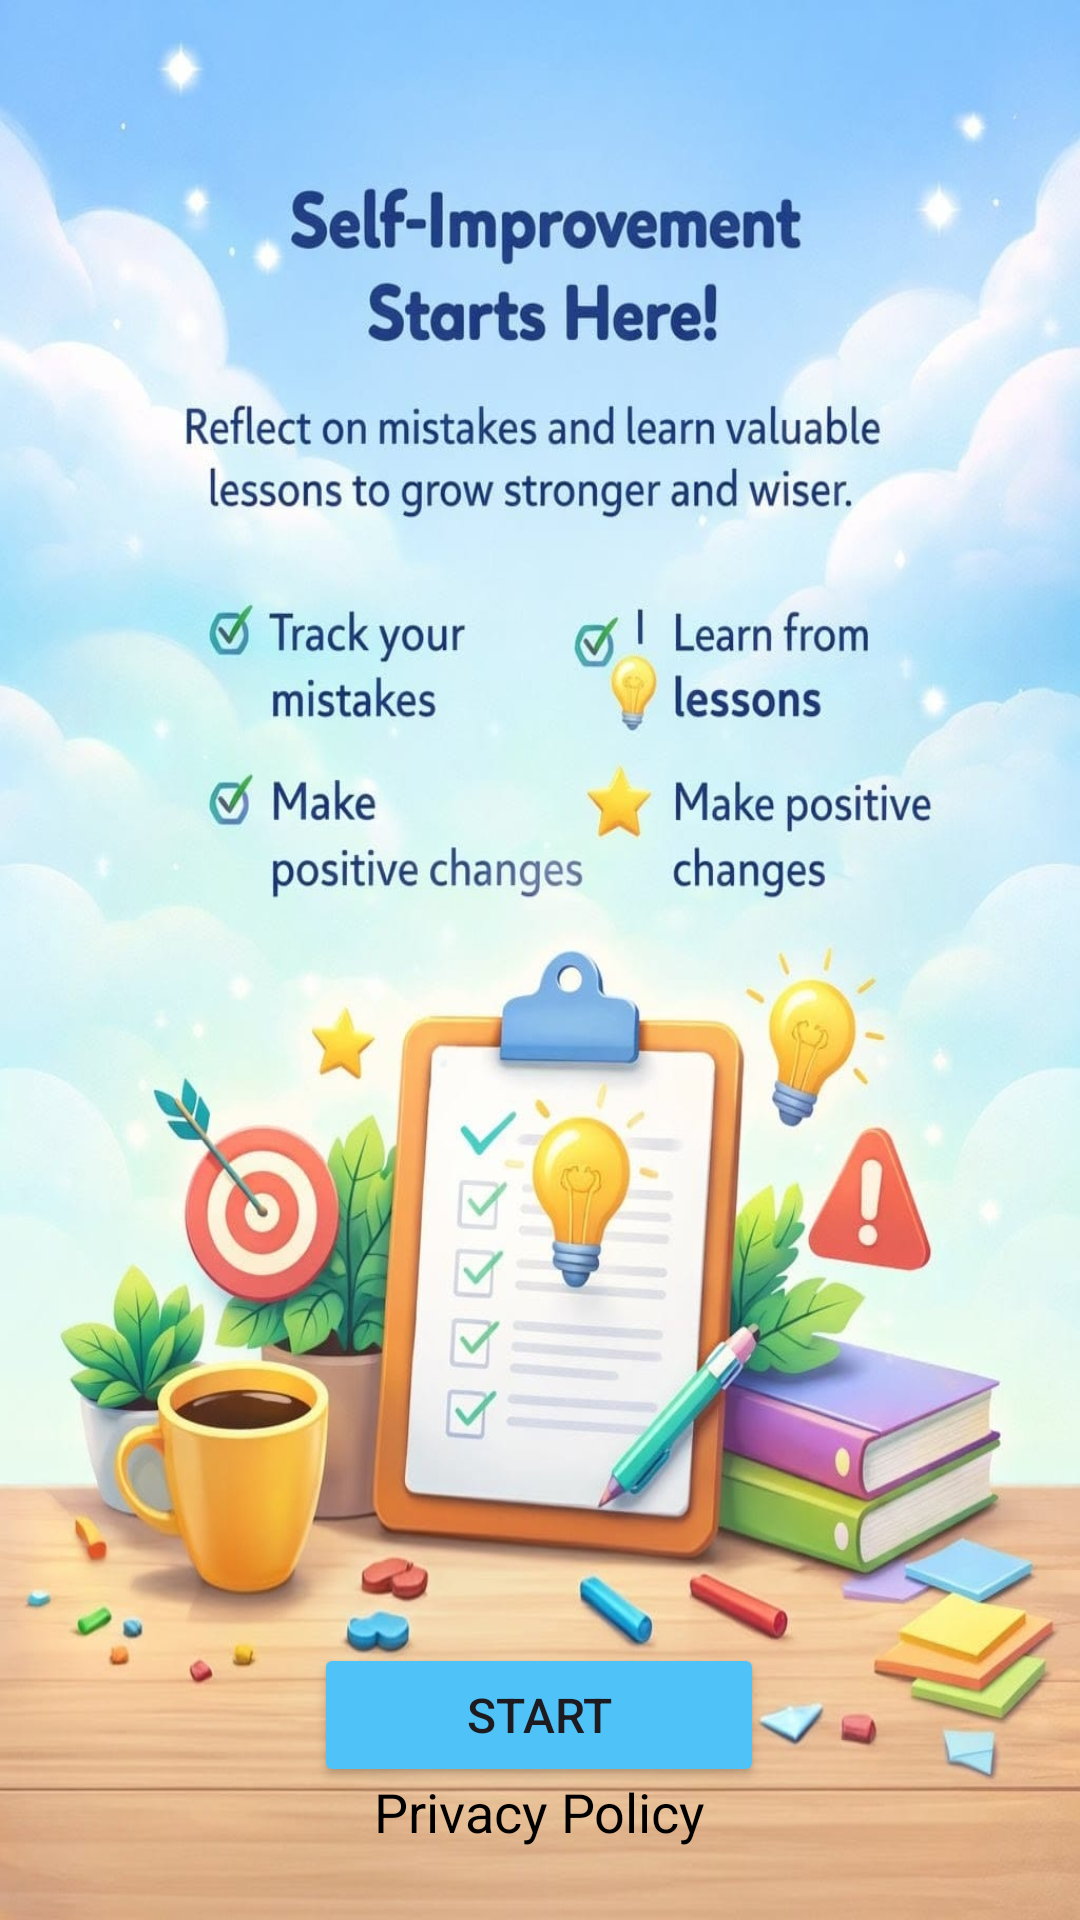

Android layout source for this screen:
<!-- AndroidManifest.xml: application theme Theme.SelfCorrect -->
<!-- res/layout/activity_first_screen.xml -->
<?xml version="1.0" encoding="utf-8"?>
<androidx.constraintlayout.widget.ConstraintLayout xmlns:android="http://schemas.android.com/apk/res/android"
    xmlns:app="http://schemas.android.com/apk/res-auto"
    xmlns:tools="http://schemas.android.com/tools"
    android:id="@+id/main"
    android:layout_width="match_parent"
    android:layout_height="match_parent"
    android:background="@drawable/background_img"
    tools:context=".First_screen">

    <androidx.appcompat.widget.AppCompatButton
        android:id="@+id/btnStart"
        android:layout_width="150dp"
        android:layout_height="wrap_content"
        android:text="Start"
        android:textSize="16dp"
        app:layout_constraintBottom_toBottomOf="parent"
        app:layout_constraintEnd_toEndOf="parent"
        app:layout_constraintHorizontal_bias="0.498"
        app:layout_constraintStart_toStartOf="parent"
        app:layout_constraintTop_toTopOf="parent"
        android:backgroundTint="#4FC3F7"
        app:layout_constraintVertical_bias="0.925"
        tools:ignore="MissingConstraints">

    </androidx.appcompat.widget.AppCompatButton>

    <TextView
        android:id="@+id/policy"
        android:layout_width="wrap_content"
        android:layout_height="wrap_content"
        android:text="Privacy Policy"
        android:textColor="@color/black"
        android:textSize="18sp"
        app:layout_constraintBottom_toBottomOf="parent"
        app:layout_constraintEnd_toEndOf="parent"
        app:layout_constraintStart_toStartOf="parent"
        app:layout_constraintTop_toTopOf="parent"
        app:layout_constraintVertical_bias="0.961">

    </TextView>

</androidx.constraintlayout.widget.ConstraintLayout>
<!-- resources referenced by this layout -->
<resources>
  <!-- drawable background_img: jpeg bitmap (drawable, 137882 bytes) -->
  <style name="Theme.SelfCorrect" parent="Base.Theme.SelfCorrect" />
  <style name="Base.Theme.SelfCorrect" parent="Theme.Material3.DayNight.NoActionBar">
          
          
      </style>
  <!-- not gathered from this repository: default colours our renderer supplied (Android Studio template values) -->
  <color name="black">#FF000000</color>
</resources>
